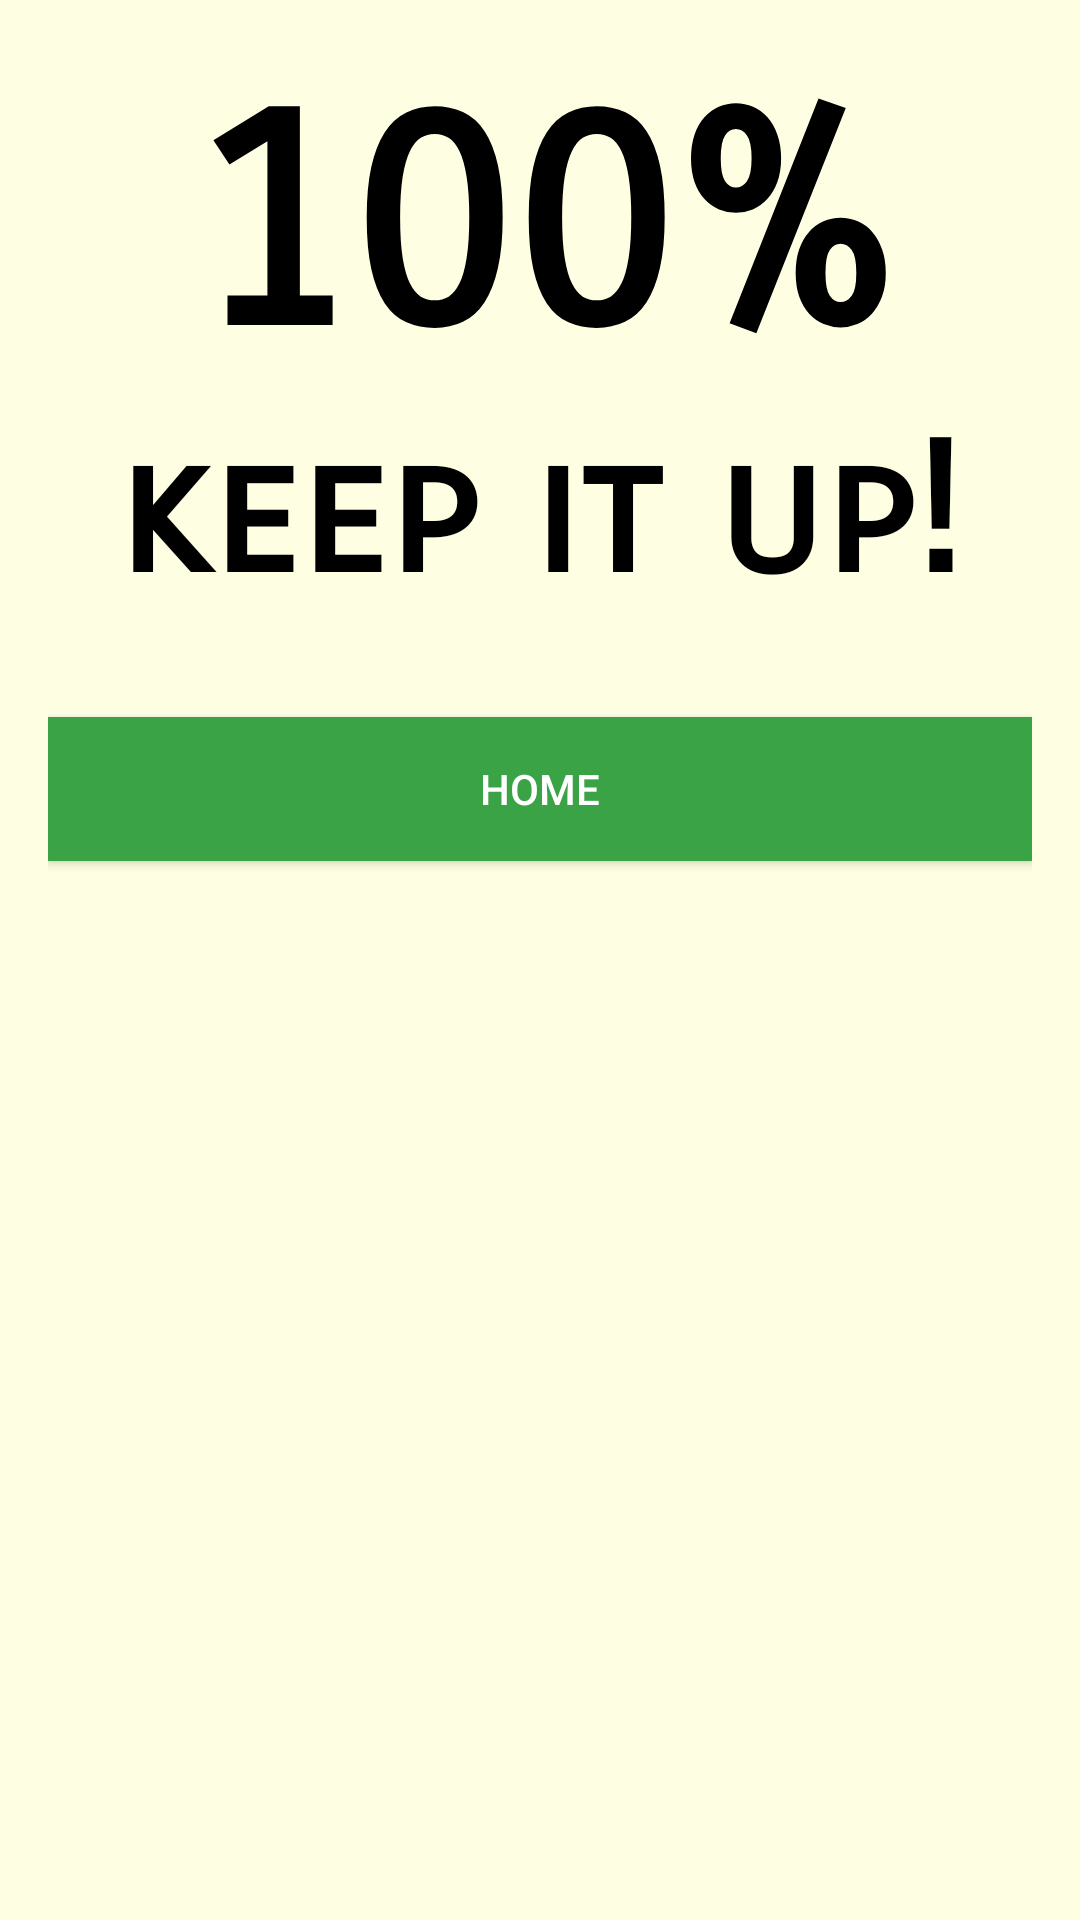

This screen was rendered from an Android layout file. Write that file and the resources it references.
<!-- AndroidManifest.xml: application theme AppTheme -->
<!-- res/layout/congrats_layout.xml -->
<?xml version="1.0" encoding="utf-8"?>
<LinearLayout xmlns:android="http://schemas.android.com/apk/res/android"
    android:orientation="vertical" android:layout_width="match_parent"
    android:layout_height="match_parent"
    android:background="#feffe2"
    android:padding="16dp">

    <TextView
        android:layout_width="match_parent"
        android:layout_height="wrap_content"
        android:gravity="center"
        android:textSize="100sp"
        android:fontFamily="sans-serif-smallcaps"
        android:textStyle="bold"
        android:textColor="#000000"
        android:text="100%"/>
    <TextView
        android:layout_width="match_parent"
        android:layout_height="wrap_content"
        android:gravity="center"
        android:textSize="60sp"
        android:fontFamily="sans-serif-smallcaps"
        android:textStyle="bold"
        android:textColor="#000000"
        android:text="keep it up!"
        android:paddingBottom="32dp"/>
    <Button
        style="@style/finished_button"
        android:text="Home"
        android:onClick="goHomeButton"/>

</LinearLayout>
<!-- resources referenced by this layout -->
<resources>
  <style name="finished_button">
          <item name="android:layout_width">match_parent</item>
          <item name="android:layout_height">wrap_content</item>
          <item name="android:gravity">center</item>
          <item name="android:background">@color/colorPrimary</item>
          <item name="android:text">Finished!</item>
          <item name="android:textColor">#FFFFFF</item>
      </style>
  <style name="AppTheme" parent="Theme.AppCompat.Light.DarkActionBar">
          
          <item name="colorPrimary">@color/colorPrimary</item>
          <item name="colorPrimaryDark">@color/colorPrimaryDark</item>
          <item name="colorAccent">@color/colorAccent</item>
      </style>
  <color name="colorPrimary">#3aa345</color>
  <color name="colorPrimaryDark">#4ed85b</color>
  <color name="colorAccent">#000000</color>
</resources>
